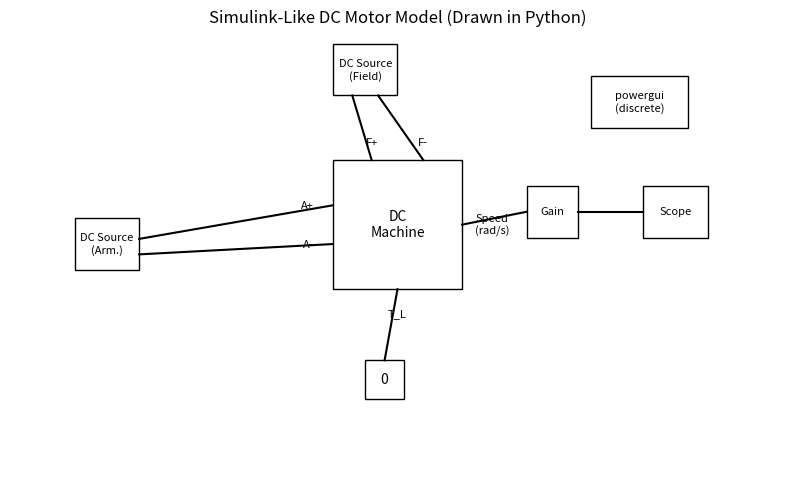
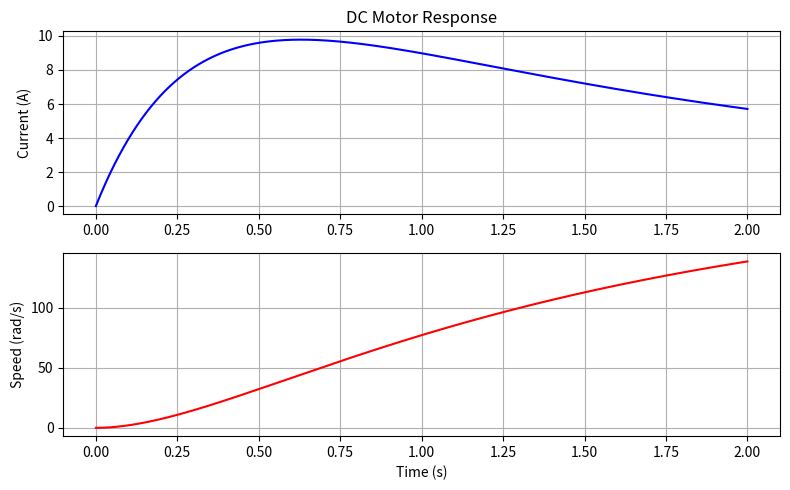

Write Python code to recreate these figures, in order.
#!/usr/bin/env python3

import numpy as np
import matplotlib.pyplot as plt
import matplotlib.patches as patches
import matplotlib.lines as mlines
from scipy.integrate import odeint

def dc_motor_dynamics(x, t, params):
    """
    ODEs for a separately excited DC motor (assuming constant field current).

    State vector x:
      x[0] = i_a   (armature current, A)
      x[1] = omega (rotor angular speed, rad/s)

    params = [Va, Ra, La, K, J, B, TL]
      Va = armature voltage [V]
      Ra = armature resistance [Ohms]
      La = armature inductance [H]
      K  = torque/back-emf constant [N·m/A] & [V·s/rad]
      J  = rotor inertia [kg·m^2]
      B  = viscous friction [N·m·s/rad]
      TL = load torque [N·m]
    """
    i_a, omega = x
    Va, Ra, La, K, J, B, TL = params

    # Electrical (armature) equation
    di_a_dt = (Va - Ra*i_a - K*omega) / La

    # Mechanical (rotor) equation
    domega_dt = (K*i_a - B*omega - TL) / J

    return [di_a_dt, domega_dt]

def simulate_dc_motor():
    """
    Runs a numeric simulation of the DC motor equations (zero load)
    and then plots the armature current and speed.
    """
    # --- Example motor parameters ---
    Va = 24.0    # Armature voltage
    Ra = 2.0     # Armature resistance
    La = 0.5     # Armature inductance
    K  = 0.1     # Torque/back-emf constant
    J  = 0.01    # Rotor inertia
    B  = 0.001   # Viscous friction
    TL = 0.0     # Zero load torque

    params = [Va, Ra, La, K, J, B, TL]

    # Initial conditions: current=0, speed=0
    x0 = [0.0, 0.0]

    # Time vector
    t = np.linspace(0, 2, 2000)

    # Solve ODE
    sol = odeint(dc_motor_dynamics, x0, t, args=(params,))
    i_a = sol[:, 0]
    omega = sol[:, 1]

    # --- Plot results ---
    plt.figure(figsize=(8,5))
    # Current
    plt.subplot(2,1,1)
    plt.plot(t, i_a, 'b')
    plt.grid(True)
    plt.ylabel("Current (A)")
    plt.title("DC Motor Response")

    # Speed
    plt.subplot(2,1,2)
    plt.plot(t, omega, 'r')
    plt.grid(True)
    plt.xlabel("Time (s)")
    plt.ylabel("Speed (rad/s)")

    plt.tight_layout()
    plt.show()

def draw_simulink_like_schematic():
    """
    Draws a Python approximation of the Simulink DC motor schematic:
      - DC Machine block with A+, A-, F+, F-, T_L, speed output
      - Armature DC source block
      - Field DC source block
      - '0' (Constant) block for load torque
      - Gain and Scope blocks for speed measurement
      - powergui (discrete) block

    Everything is placed to look somewhat like the original Simulink layout.
    """
    fig, ax = plt.subplots(figsize=(10,6))
    ax.set_xlim(0, 12)
    ax.set_ylim(0, 7)
    ax.set_aspect('equal', adjustable='box')
    ax.axis('off')

    # --- DC MACHINE BLOCK ---
    motor_x, motor_y = 5, 3
    motor_w, motor_h = 2, 2
    motor_rect = patches.Rectangle((motor_x, motor_y), motor_w, motor_h,
                                   fill=False, ec='black', lw=1)
    ax.add_patch(motor_rect)
    ax.text(motor_x + motor_w/2, motor_y + motor_h/2,
            "DC\nMachine", ha='center', va='center', fontsize=10)

    # Label terminals: A+, A-, F+, F-, T_L, speed
    # A+ near left top
    ax.text(motor_x - 0.3, motor_y + 0.65*motor_h, "A+", ha='right', va='center', fontsize=8)
    # A- near left bottom
    ax.text(motor_x - 0.3, motor_y + 0.35*motor_h, "A-", ha='right', va='center', fontsize=8)
    # F+ near top of motor
    ax.text(motor_x + 0.3*motor_w, motor_y + motor_h + 0.2, "F+", ha='center', va='bottom', fontsize=8)
    # F- near top
    ax.text(motor_x + 0.7*motor_w, motor_y + motor_h + 0.2, "F-", ha='center', va='bottom', fontsize=8)
    # T_L at bottom
    ax.text(motor_x + motor_w/2, motor_y - 0.3, "T_L", ha='center', va='top', fontsize=8)
    # Speed on right
    ax.text(motor_x + motor_w + 0.2, motor_y + motor_h/2, "Speed\n(rad/s)",
            ha='left', va='center', fontsize=8)

    # --- ARMATURE DC SOURCE (left) ---
    arm_src_x, arm_src_y = 1, 3.3
    arm_src_w, arm_src_h = 1, 0.8
    arm_rect = patches.Rectangle((arm_src_x, arm_src_y), arm_src_w, arm_src_h,
                                 fill=False, ec='black', lw=1)
    ax.add_patch(arm_rect)
    ax.text(arm_src_x + arm_src_w/2, arm_src_y + arm_src_h/2,
            "DC Source\n(Arm.)", ha='center', va='center', fontsize=8)

    # Wires from arm source to motor A+ / A-
    lineAplus = mlines.Line2D([arm_src_x + arm_src_w, motor_x],
                              [arm_src_y + 0.6*arm_src_h, motor_y + 0.65*motor_h],
                              color='black')
    ax.add_line(lineAplus)
    lineAminus = mlines.Line2D([arm_src_x + arm_src_w, motor_x],
                               [arm_src_y + 0.3*arm_src_h, motor_y + 0.35*motor_h],
                               color='black')
    ax.add_line(lineAminus)

    # --- FIELD DC SOURCE (above motor) ---
    field_src_x, field_src_y = 5, 6
    field_src_w, field_src_h = 1, 0.8
    field_rect = patches.Rectangle((field_src_x, field_src_y), field_src_w, field_src_h,
                                   fill=False, ec='black', lw=1)
    ax.add_patch(field_rect)
    ax.text(field_src_x + field_src_w/2, field_src_y + field_src_h/2,
            "DC Source\n(Field)", ha='center', va='center', fontsize=8)

    # Lines from motor top to field block
    lineFplus = mlines.Line2D([motor_x + 0.3*motor_w, field_src_x + 0.3*field_src_w],
                              [motor_y + motor_h, field_src_y],
                              color='black')
    ax.add_line(lineFplus)
    lineFminus = mlines.Line2D([motor_x + 0.7*motor_w, field_src_x + 0.7*field_src_w],
                               [motor_y + motor_h, field_src_y],
                               color='black')
    ax.add_line(lineFminus)

    # --- CONSTANT "0" BLOCK FOR T_L ---
    zero_x, zero_y = 5.5, 1.3
    zero_w, zero_h = 0.6, 0.6
    zero_rect = patches.Rectangle((zero_x, zero_y), zero_w, zero_h,
                                  fill=False, ec='black', lw=1)
    ax.add_patch(zero_rect)
    ax.text(zero_x + zero_w/2, zero_y + zero_h/2, "0", ha='center', va='center', fontsize=10)

    # Wire from "0" block to T_L of motor
    lineTL = mlines.Line2D([zero_x + zero_w/2, motor_x + motor_w/2],
                           [zero_y + zero_h, motor_y],
                           color='black')
    ax.add_line(lineTL)

    # --- SPEED OUTPUT TO GAIN TO SCOPE ---
    # Gain block
    gain_x, gain_y = motor_x + motor_w + 1, motor_y + 0.4*motor_h
    gain_w, gain_h = 0.8, 0.8
    gain_rect = patches.Rectangle((gain_x, gain_y), gain_w, gain_h,
                                  fill=False, ec='black', lw=1)
    ax.add_patch(gain_rect)
    ax.text(gain_x + gain_w/2, gain_y + gain_h/2, "Gain", ha='center', va='center', fontsize=8)

    # Line from motor to Gain
    motor_to_gain = mlines.Line2D([motor_x + motor_w, gain_x],
                                  [motor_y + motor_h/2, gain_y + gain_h/2],
                                  color='black')
    ax.add_line(motor_to_gain)

    # Scope block
    scope_x, scope_y = gain_x + gain_w + 1, gain_y
    scope_w, scope_h = 1.0, 0.8
    scope_rect = patches.Rectangle((scope_x, scope_y), scope_w, scope_h,
                                   fill=False, ec='black', lw=1)
    ax.add_patch(scope_rect)
    ax.text(scope_x + scope_w/2, scope_y + scope_h/2, "Scope",
            ha='center', va='center', fontsize=8)

    # Line from Gain to Scope
    gain_to_scope = mlines.Line2D([gain_x + gain_w, scope_x],
                                  [gain_y + gain_h/2, scope_y + scope_h/2],
                                  color='black')
    ax.add_line(gain_to_scope)

    # --- POWERGUI (DISCRETE) BLOCK ---
    pg_x, pg_y = 9, 5.5
    pg_w, pg_h = 1.5, 0.8
    pg_rect = patches.Rectangle((pg_x, pg_y), pg_w, pg_h,
                                fill=False, ec='black', lw=1)
    ax.add_patch(pg_rect)
    ax.text(pg_x + pg_w/2, pg_y + pg_h/2,
            "powergui\n(discrete)", ha='center', va='center', fontsize=8)

    plt.title("Simulink-Like DC Motor Model (Drawn in Python)", fontsize=12)
    plt.show()

def main():
    # 1) Draw the approximate schematic
    draw_simulink_like_schematic()

    # 2) Simulate the DC motor and plot results
    simulate_dc_motor()

if __name__ == "__main__":
    main()
